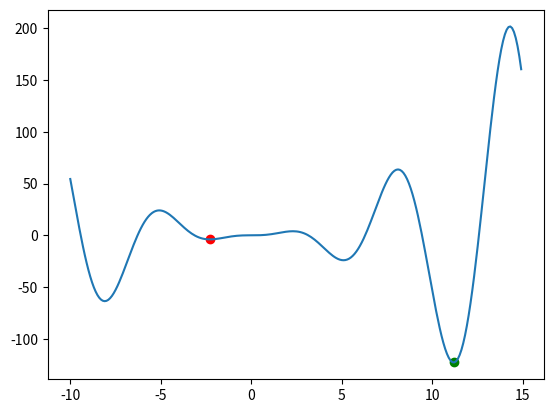
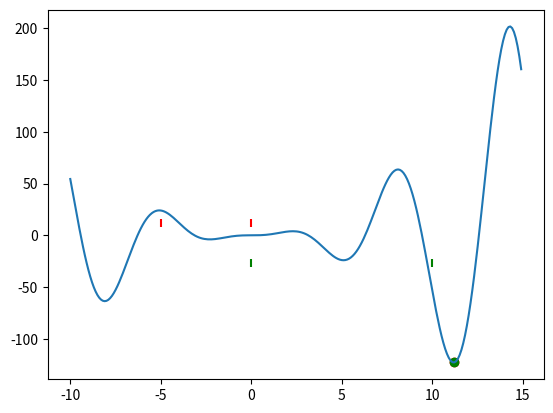
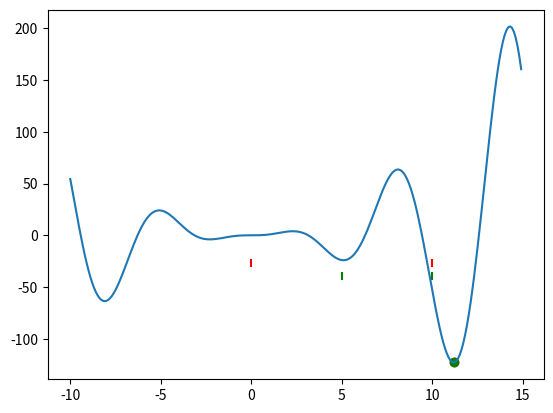
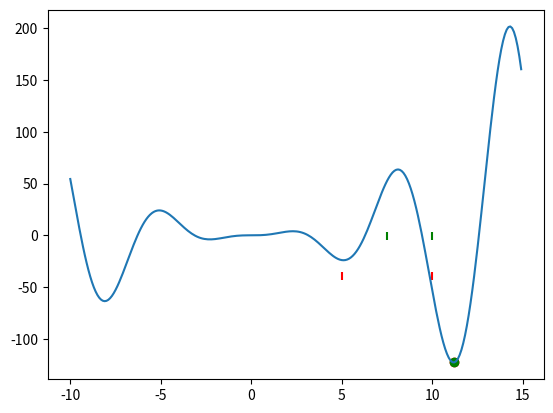
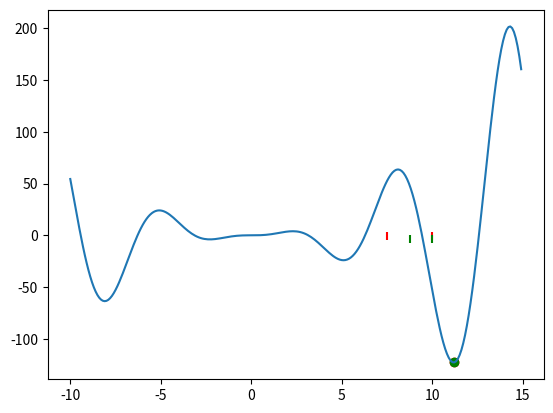
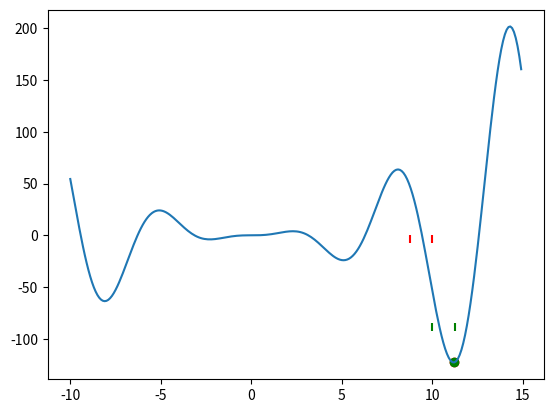
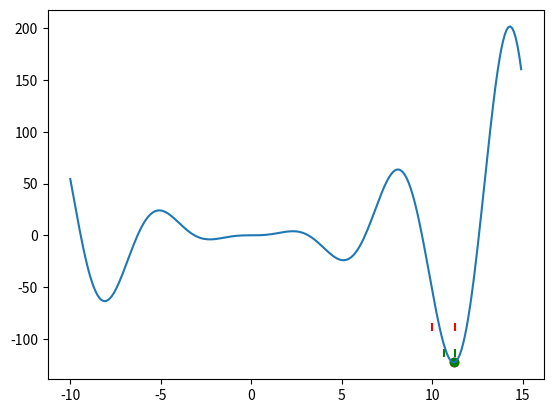
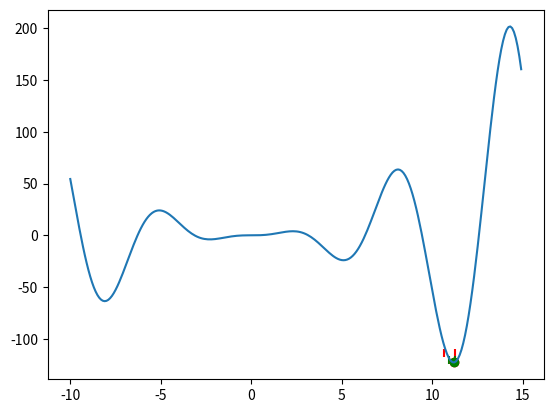
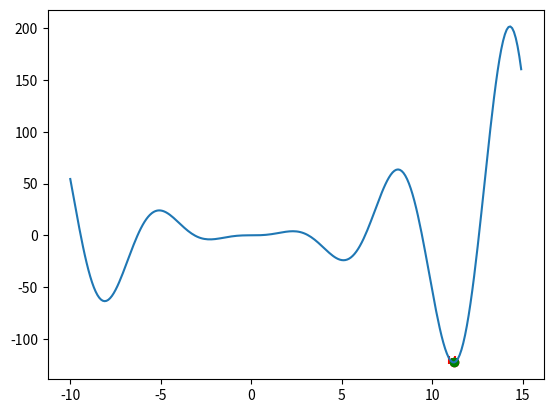
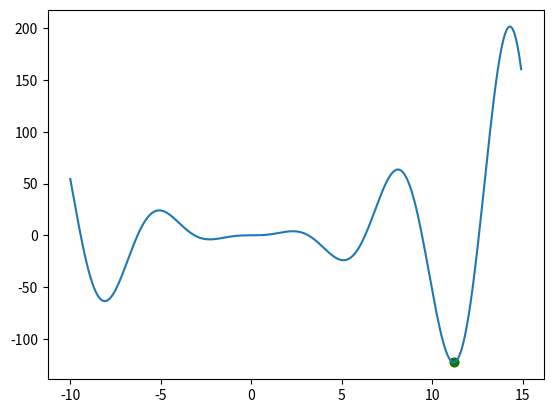
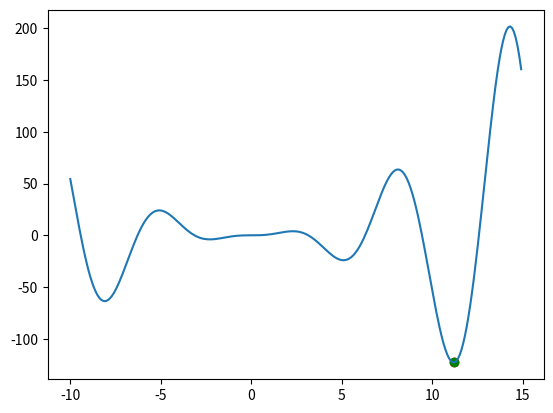
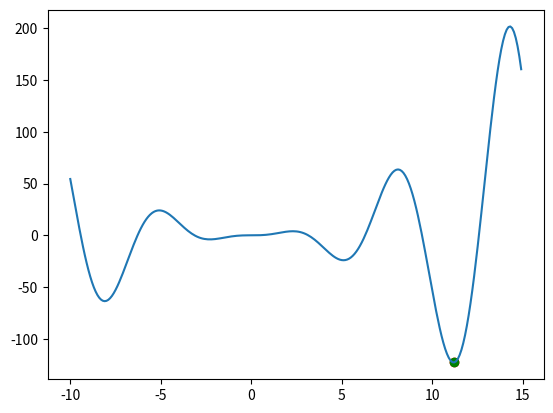
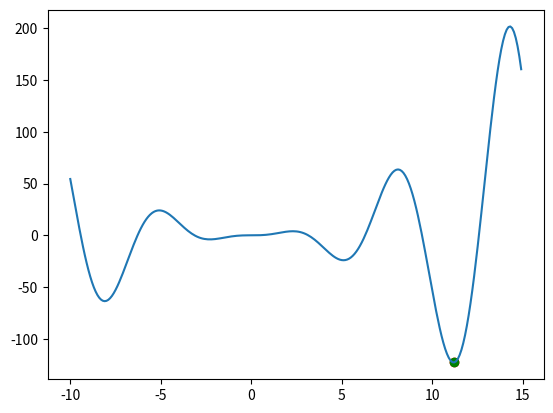
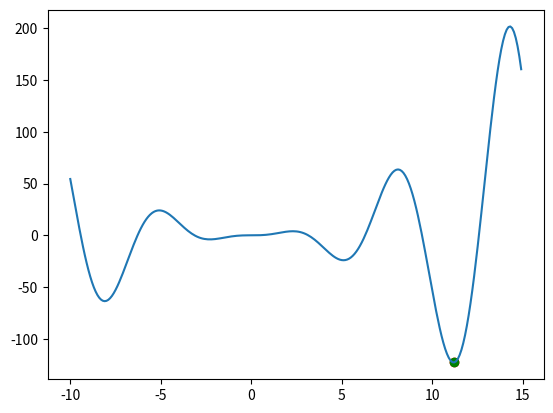
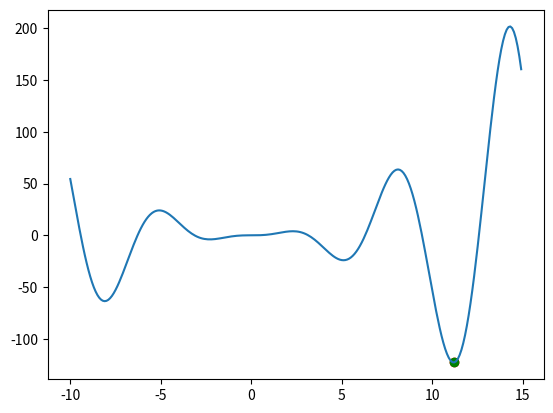
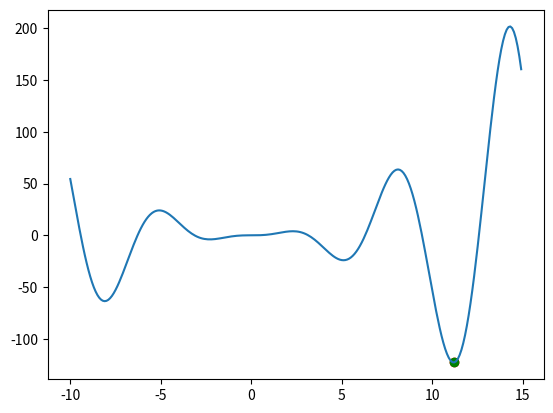

These charts were generated, in order, by the following Python code:
import copy
import numpy as np
import matplotlib.pyplot as plt
from matplotlib import cm
from matplotlib.colors import LightSource

def nelder_mead(f, x_start,
                step=0.1, no_improve_thr=10e-6,
                no_improv_break=10, max_iter=0,
                alpha=1., gamma=2., rho=-0.5, sigma=0.5,
                verbose=False, return_steps=False):
    '''
        f (function): function to optimize, must return a scalar score
            and operate over a numpy array of the same dimensions as x_start
        x_start (list): initial position
        step (float): look-around radius in initial step
        no_improv_thr,  no_improv_break (float, int): break after no_improv_break iterations with
            an improvement lower than no_improv_thr
        max_iter (int): always break after this number of iterations.
            Set it to 0 to loop indefinitely.
        alpha, gamma, rho, sigma (floats): parameters of the algorithm
            (see Wikipedia page for reference)

        return: tuple (best parameter array, best score)
    '''

    # initial parameters
    # number of dimensions
    dim = len(x_start)

    # prev best score, i.e. score for initial guess
    prev_best = f(x_start)

    # number of iterations with no improvement
    no_improv = 0

    # array of results, updated each loop
    res = [[x_start, prev_best]]

    # create initial simplex
    for i in range(dim):
        x = copy.copy(x_start)
        x[i] = x[i] + step
        score = f(x)
        res.append([x, score])

    if return_steps:
        simplexs = []

    # simplex iter
    iters = 0
    while True:
        # order
        res.sort(key=lambda x: x[1])
        best = res[0][1]
        if verbose:
            print(f"{iters}, scores: {[r[1] for r in res]}")
            print(f"{iters}, x: {[r[0] for r in res]}")

        if return_steps:
            simplexs.append([r[0] for r in res])
        
        # break after max_iter
        if max_iter and iters >= max_iter:
            if return_steps:
                return res[0][0], simplexs
            else:
                return res[0][0]
        iters += 1

        if verbose:
            print('...best so far:', best)

        # break after no_improv_break iterations with no improvement

        if best < prev_best - no_improve_thr:
            no_improv = 0
            prev_best = best
        else:
            no_improv += 1

        if no_improv >= no_improv_break:
            if return_steps:
                return res[0][0], simplexs
            else:
                return res[0][0]

        # centroid
        # first create zeroes list of length dim
        x0 = [0.] * dim

        # then loop through all but last result, which is "worst" and will be ignored
        for tup in res[:-1]:
            this_x = tup[0]
            for i, x_i in enumerate(this_x):
                # for each dimension of x, add components of res[:-1], i.e. all but the worst
                # but divided by number of components, len(res[:1]), resulting in centroid
                # of all but "worst"
                x0[i] += x_i / (len(res)-1)

        # reflection
        # new point not better than previous best, but better than previous second worst
        # place test point as far from centroid as worst is from centroid
        xr = x0 + alpha*(x0 - res[-1][0])
        rscore = f(xr)
        if res[0][1] <= rscore < res[-2][1]:
            del res[-1]
            if verbose:
                print("reflected")
            res.append([xr, rscore])
            continue

        # expansion
        # new point now best, keep going in that direction
        # or see if going further in the direction of the worst point is better
        # note gamma = 2 x alpha
        if rscore < res[0][1]:
            if verbose:
                print("expanded")
            xe = x0 + gamma*(x0 - res[-1][0])
            escore = f(xe)
            if escore < rscore:
                del res[-1]
                res.append([xe, escore])
                continue
            else:
                del res[-1]
                res.append([xr, rscore])
                continue

        # contraction
        # if we're here, going a distance alpha or gamma didn't find a better option
        # let's going less
        # rho = 1/2 x alpha
        xc = x0 + rho*(x0 - res[-1][0])
        cscore = f(xc)
        if cscore < res[-1][1]:
            del res[-1]
            res.append([xc, cscore])
            continue

        # reduction
        # the loop below mostly handles arbitrary dimensions, but is otherwise needlessly fancy
        # it keeps res[0], the current best, then adds points sigma (0.5 by default) distance 
        # between the best point and the other points of the simplex
        x1 = res[0][0]
        nres = []
        if verbose:
            print("contract")
        for tup in res:
            redx = x1 + sigma*(tup[0] - x1)
            score = f(redx)
            nres.append([redx, score])
        res = nres

def f(x):
    return np.sin(x) * x **2

res1 = nelder_mead(f, np.array([-5.]), verbose=True)
res2 = nelder_mead(f, np.array([-5.]), step=5)

x_plot = np.arange(-10, 15, 0.1)

plt.plot(x_plot, f(x_plot))
plt.scatter(res1, f(res1), c="r")
plt.scatter(res2, f(res2), c="g")

def f(x):
    return np.sin(x) * x **2

# res1 = nelder_mead(f, np.array([-5.]))
res, steps = nelder_mead(f, np.array([-5.]), step=5, no_improve_thr=0.01,return_steps=True)

for i in range(len(steps) - 1):
    plt.figure()
    step = steps[i]
    fstep = np.mean([f(x) for x in step])
    fstep = [fstep for x in step]
    plt.scatter(step, fstep, marker="|", c="r")
    
    next_step = steps[i+1]
    fnext = np.mean([f(x) for x in next_step])
    fnext = [fnext for x in next_step]
    plt.scatter(next_step, fnext, marker="|", c="g")

    x_plot = np.arange(-10, 15, 0.1)

    plt.plot(x_plot, f(x_plot))
    plt.scatter(res, f(res), c="r")
    plt.scatter(res2, f(res2), c="g")

def f2(x):
    return np.sin(x[0]) * np.sin(x[1]) *np.abs(x[0])


x = np.arange(-3, 3, 0.1)
y = np.arange(-3, 3, 0.1)
x, y = np.meshgrid(x, y)

z = f2([x,y])

# Set up plot
fig, ax = plt.subplots(subplot_kw=dict(projection='3d'))

ls = LightSource(270, 45)
# To use a custom hillshading mode, override the built-in shading and pass
# in the rgb colors of the shaded surface calculated from "shade".
rgb = ls.shade(z, cmap=cm.gist_earth, vert_exag=0.1, blend_mode='soft')
surf = ax.plot_surface(x, y, z, rstride=1, cstride=1, facecolors=rgb,
                       linewidth=0, antialiased=False, shade=False)

plt.show()

res, steps = nelder_mead(f2, np.array([-2, -2]), return_steps=True)

fig, ax = plt.subplots(subplot_kw=dict(projection='3d'))

surf = ax.plot_surface(x, y, z, alpha=0.3)

ax.scatter(res[0], res[1], f2(res), marker="*", s=100,color="r")

print(res)

res, steps = nelder_mead(f2, np.array([-2, -2]), return_steps=True)

for i in range(len(steps) - 1):

    fig, ax = plt.subplots(subplot_kw=dict(projection='3d'))

    surf = ax.plot_surface(x, y, z, alpha=0.3)

    step = steps[i]
    fstep = np.mean([f2(x) for x in step])
    fstep = [fstep for x in step]
    s_x = [s[0] for s in step]
    s_y = [s[1] for s in step]
    ax.stem(s_x, s_y, fstep, markerfmt="ro", basefmt=" ")
    
    next_step = steps[i+1]
    fnext = np.mean([f2(x) for x in next_step])
    fnext = [fnext for x in next_step]
    s_x = [s[0] for s in next_step]
    s_y = [s[1] for s in next_step]
    color = ["g" for r in step]
    ax.stem(s_x, s_y, fnext, markerfmt="go", basefmt=" ")

    x_plot = np.arange(-10, 15, 0.1)
    
    ax.scatter(res[0], res[1], f2(res), marker="*", s=100,color="r")